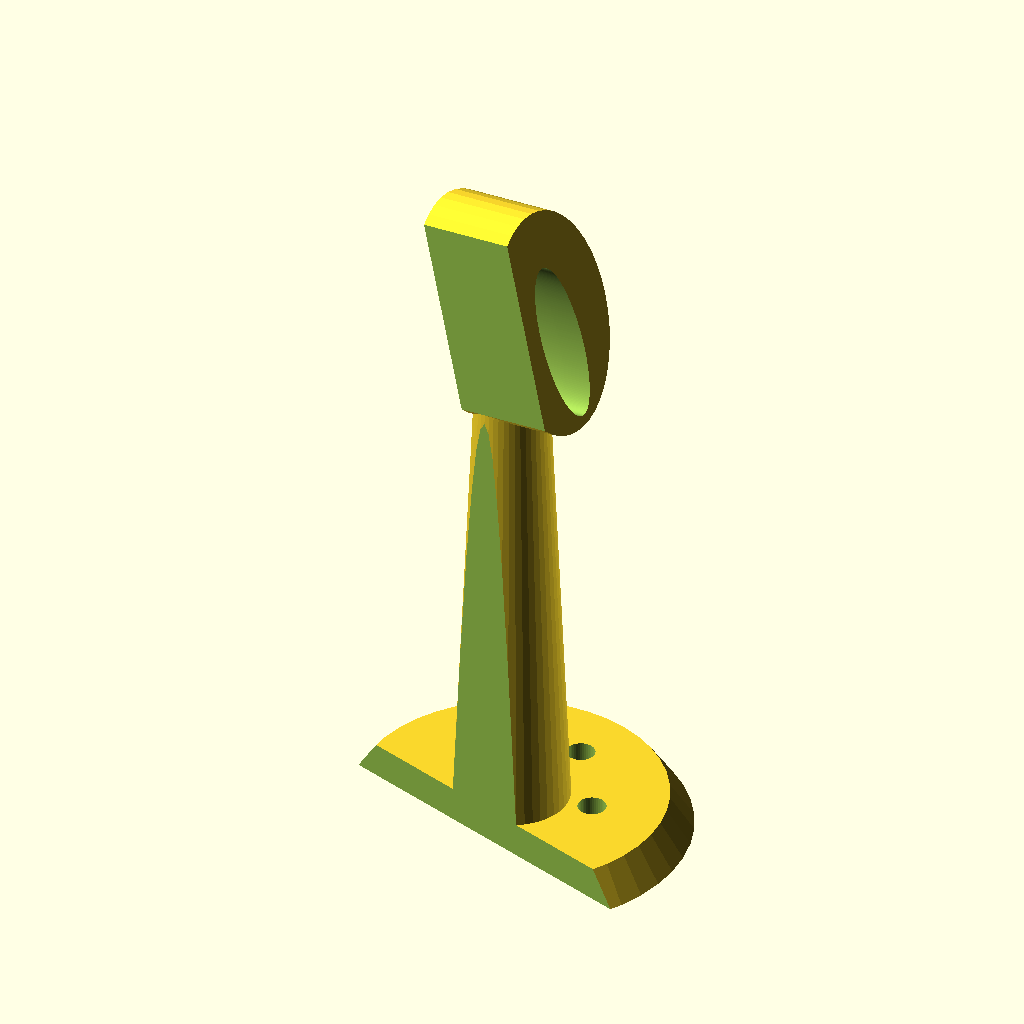
Cell 1: rendered with the file's own defaults.
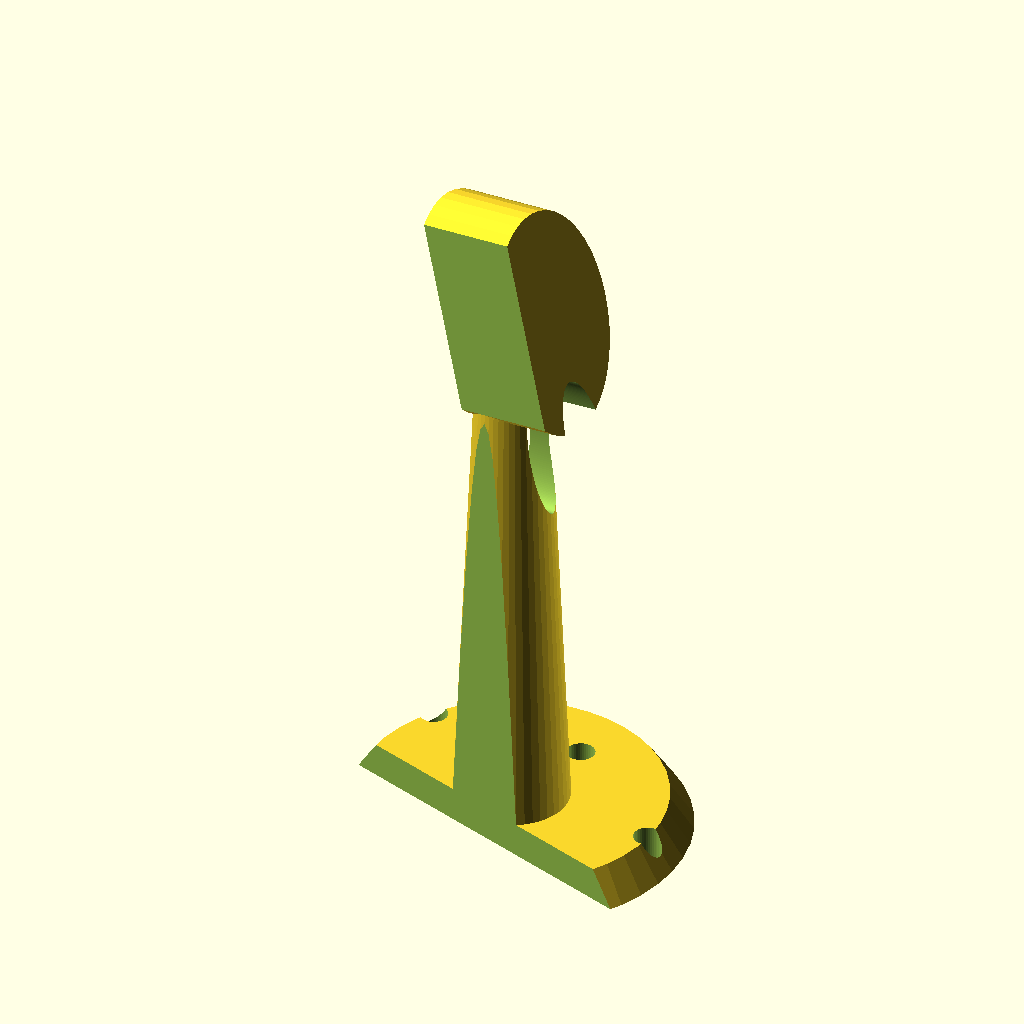
Cell 2 — r0 set to 120, the other parameters unchanged.
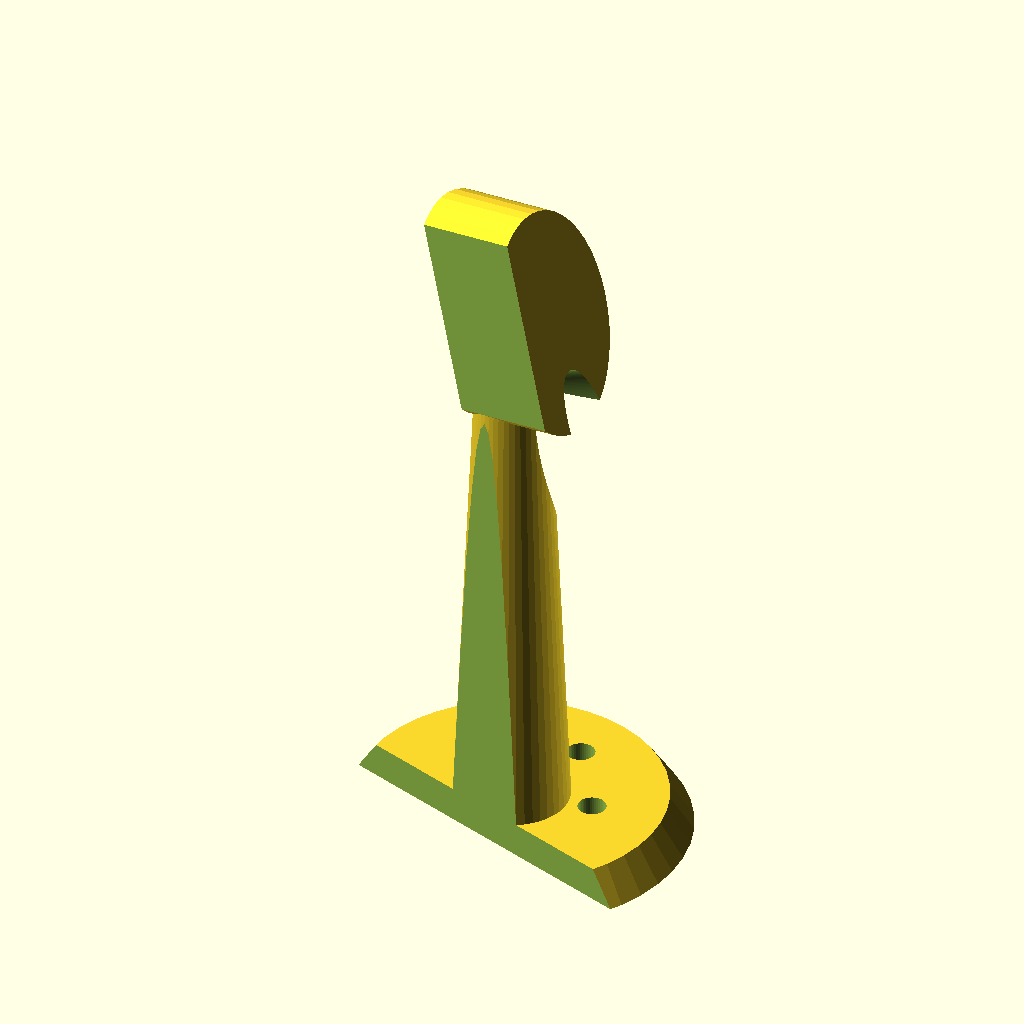
Cell 3: the same model with ang0 = 30.
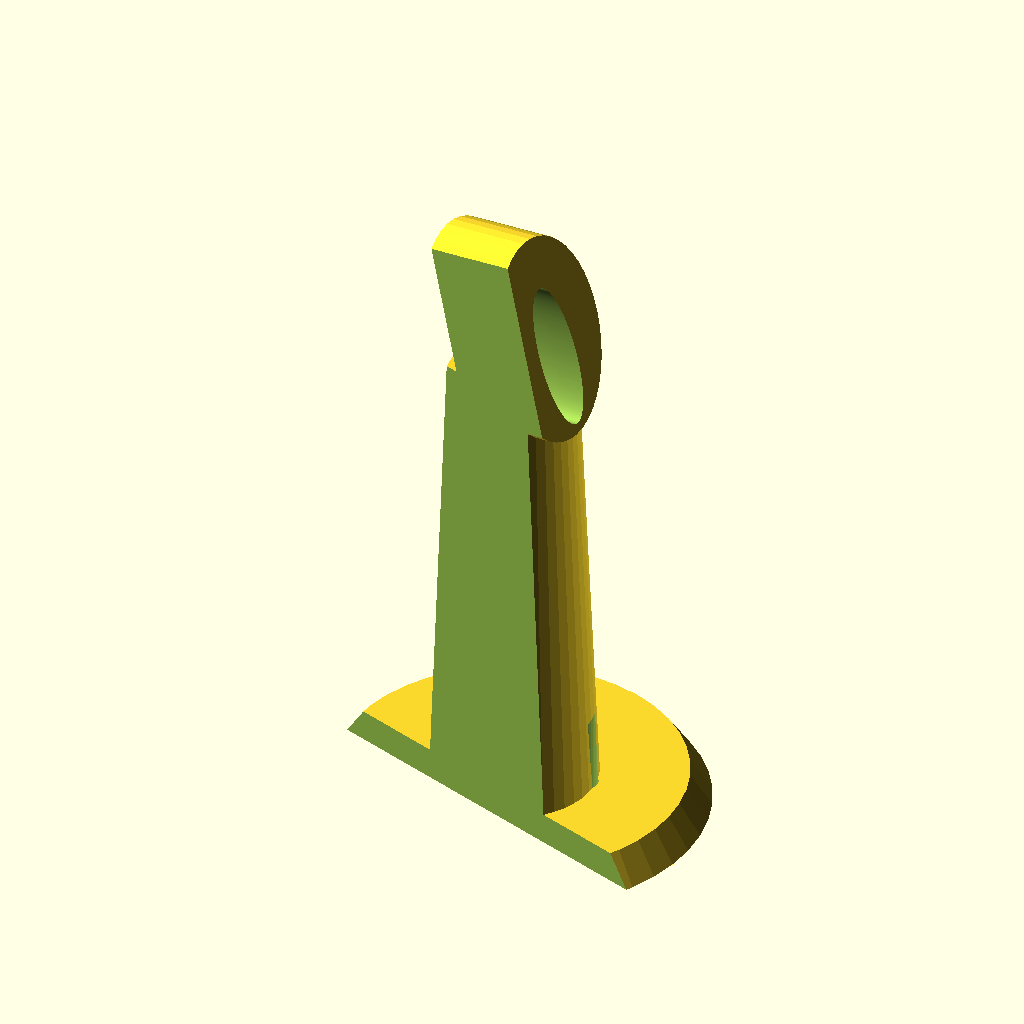
Cell 4 — rpost set to 3, the other parameters unchanged.
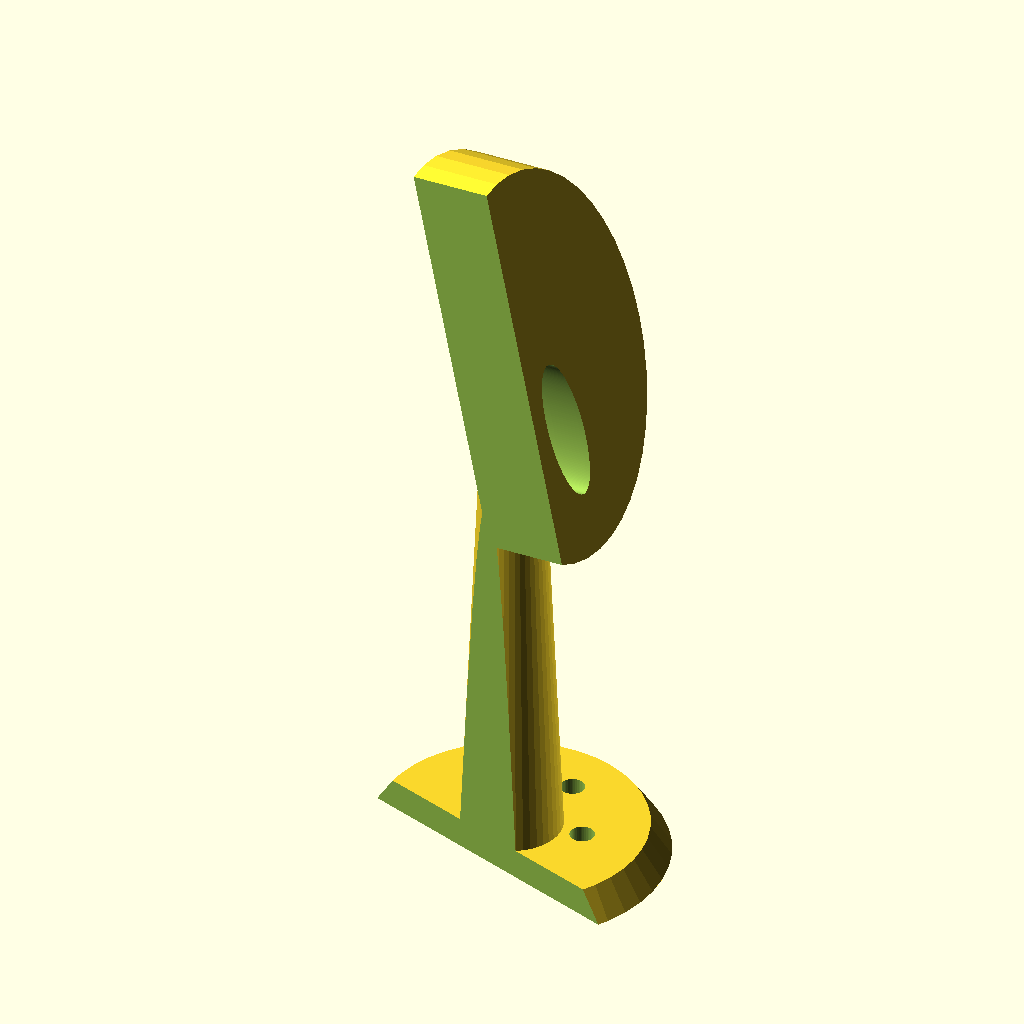
Cell 5: the same model with rball = 10.
The same orthographic view direction (rotation 55°, 0°, 25°; colour scheme Cornfield) for every cell, with the view re-fitted per cell, so scale and position can differ between cells.
Source of the model, Wings/halo2.scad:
//======================================================================
// halo2.scad
//
// Posts that support the ring of fibers
//
// DrTomFlint 19 Nov 2023
//======================================================================


//r0=80;
r0=60;
z0=30;
ang0=15;

rpost=1.5;
rball=5;
hball=5;

F1=600;
F2=44;

//----------------------------------------------------------------------
module ring(){

//a=195/2;
//b=165/2;

$fn=F2;

      translate([0,0,z0])
      rotate([0,-ang0,0])
      
      rotate_extrude($fn=199){
        translate([r0,0,0])
        scale([0.3,1])
        circle(r=3.5);
      }

        
}

//----------------------------------------------------------------------
module ringOld(){

//a=195/2;
//b=165/2;

$fn=F1;

      translate([0,0,z0])
      rotate([0,-ang0,0])
      difference(){
        union(){
          cylinder(r=r0+0.75, h=6, center=true);
          //cylinder(r=r0+2, h=2.2, center=true);
        }
        cylinder(r=r0-0.75, h=7, center=true);
      }
        
}

//----------------------------------------------------------------------
module halo2(hi=30,ang1=90,ang2=10){

$fn=F2;

  difference(){
    union(){
      // post
      rotate([0,0,ang1])
      translate([r0+0,0,0])
      cylinder(r1=rpost+1,r2=rpost,h=hi);
      // foot
      rotate([0,0,ang1])
      translate([r0+0,0,0])
      cylinder(r1=rpost+6,r2=rpost+5,h=1.5);  
      // top  
      rotate([0,0,ang1])
      translate([r0,0,hi+rball/2])
      scale([0.6,1,1])
      rotate([90+ang2,0,0])
      cylinder(r=rball,h=hball,$fn=F2,center=true);
    }
    // cut for ring of fibers
    ring();
    
    // cut outside edges off, makes printable
    rotate([0,0,ang1])
    translate([r0+10.6,0,25])
    cube([18,18,52],center=true);

    // holes to sew down
    rotate([0,0,ang1+3])
    translate([r0-1.5,0,0])
    cylinder(r=0.6,h=10,center=true);
    rotate([0,0,ang1-3])
    translate([r0-1.5,0,0])
    cylinder(r=0.6,h=10,center=true);
      rotate([0,0,ang1])
    translate([r0-4.,0,0])
    cylinder(r=0.6,h=10,center=true);
}
}

//======================================================================

//~ ring();

//~ halo2(hi=30.5,ang1=80,ang2=-15);
//~ halo2(hi=22,ang1=110,ang2=-15);
//~ halo2(hi=30,ang1=-80,ang2=15);
halo2(hi=23,ang1=-110,ang2=15);

//======================================================================
Customizer parameters (derived from the source; name, type, default, range or options):
r0: number, default 60
z0: number, default 30
ang0: number, default 15
rpost: number, default 1.5
rball: number, default 5
hball: number, default 5
F1: number, default 600
F2: number, default 44
